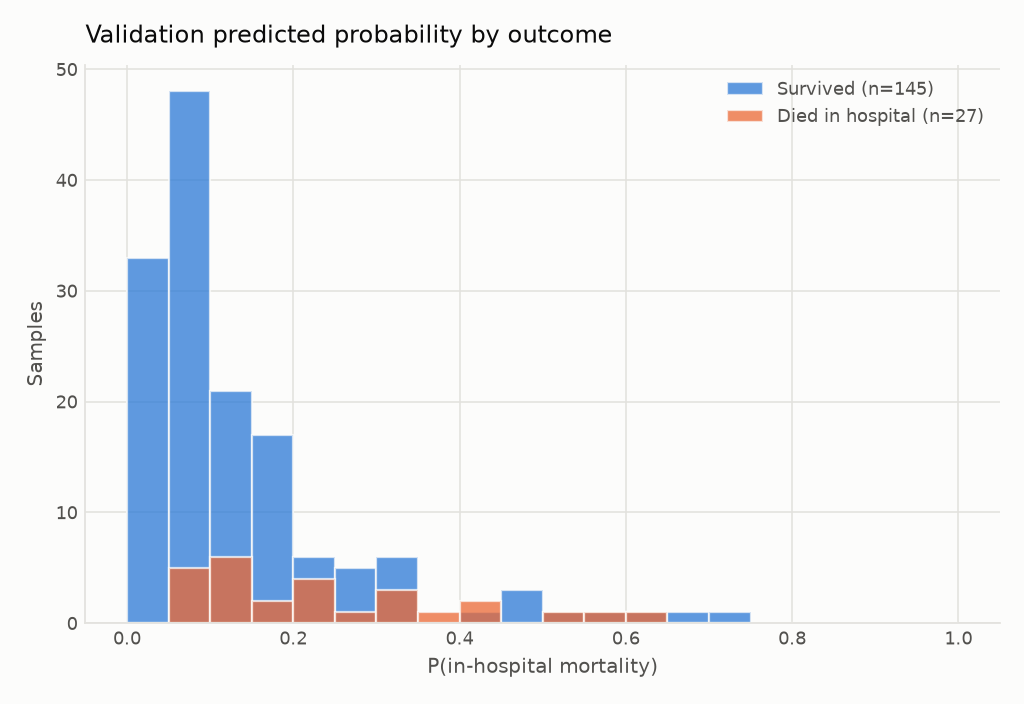

Source data for this figure (header and first rows):
bin_left, bin_right, survived, died
0.0, 0.05, 33, 0
0.05, 0.1, 48, 5
0.1, 0.15, 21, 6
0.15, 0.2, 17, 2
0.2, 0.25, 6, 4
0.25, 0.3, 5, 1
0.3, 0.35, 6, 3
0.35, 0.4, 0, 1
0.4, 0.45, 1, 2
0.45, 0.5, 3, 0
0.5, 0.55, 1, 1
0.55, 0.6, 1, 1
0.6, 0.65, 1, 1
0.65, 0.7, 1, 0
0.7, 0.75, 1, 0
0.75, 0.8, 0, 0
0.8, 0.85, 0, 0
0.85, 0.9, 0, 0
0.9, 0.95, 0, 0
0.95, 1.0, 0, 0
